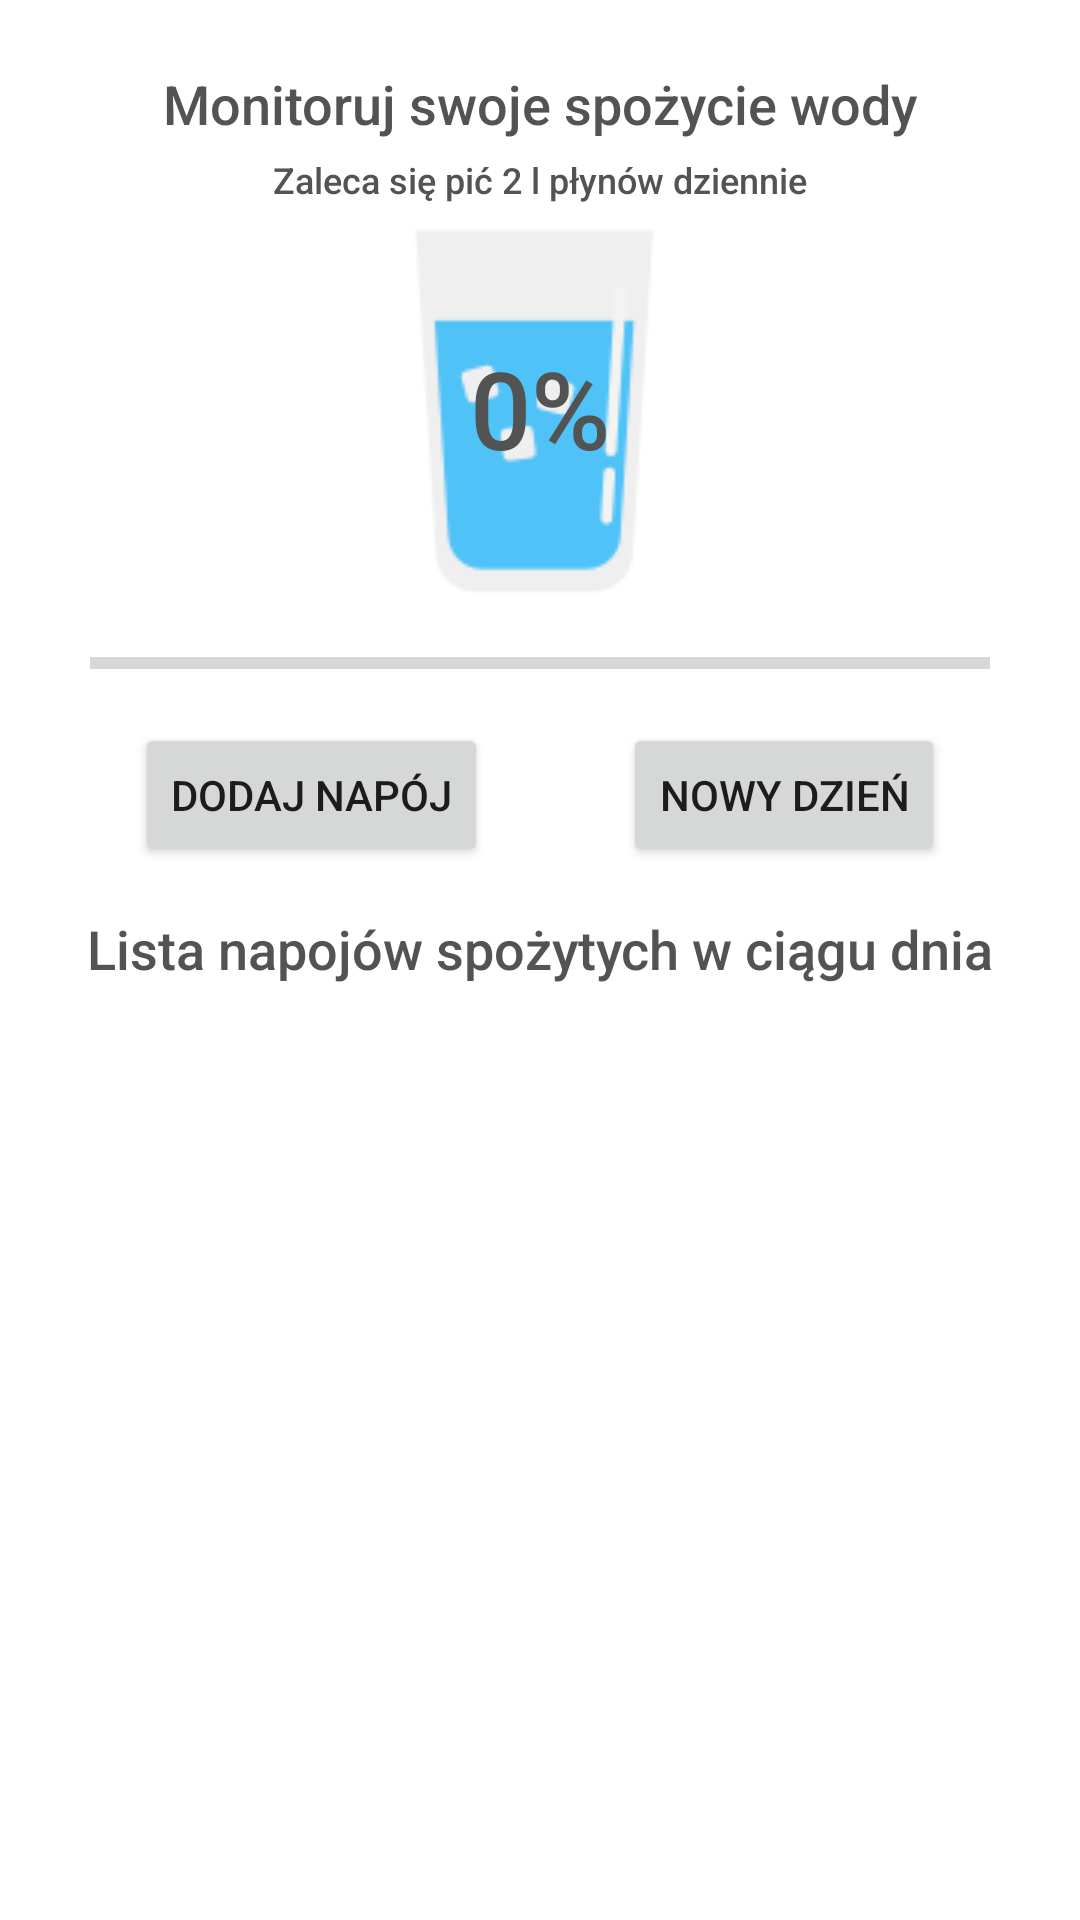

Produce the Android XML layout that renders to this screen, including the resource entries it uses.
<!-- AndroidManifest.xml: application theme Theme.Android_projekt -->
<!-- res/layout/activity_water.xml -->
<?xml version="1.0" encoding="utf-8"?>
<androidx.constraintlayout.widget.ConstraintLayout xmlns:android="http://schemas.android.com/apk/res/android"
    xmlns:app="http://schemas.android.com/apk/res-auto"
    xmlns:tools="http://schemas.android.com/tools"
    android:layout_width="match_parent"
    android:layout_height="match_parent"
    tools:context=".WaterActivity">

    <TextView
        android:id="@+id/textView24"
        android:layout_width="wrap_content"
        android:layout_height="wrap_content"
        android:layout_marginTop="5dp"
        android:fontFamily="sans-serif-medium"
        android:text="@string/liters"
        android:textColor="@color/dark_grey"
        android:textSize="12sp"
        app:layout_constraintBottom_toTopOf="@+id/imageView7"
        app:layout_constraintEnd_toEndOf="parent"
        app:layout_constraintHorizontal_bias="0.5"
        app:layout_constraintStart_toStartOf="parent"
        app:layout_constraintTop_toBottomOf="@+id/textView21" />

    <TextView
        android:id="@+id/textView21"
        android:layout_width="wrap_content"
        android:layout_height="wrap_content"
        android:layout_marginTop="20dp"
        android:fontFamily="sans-serif-medium"
        android:text="@string/checkWater"
        android:textColor="@color/dark_grey"
        android:textSize="18sp"
        app:layout_constraintBottom_toTopOf="@+id/textView24"
        app:layout_constraintEnd_toEndOf="parent"
        app:layout_constraintStart_toStartOf="parent"
        app:layout_constraintTop_toTopOf="parent"
        app:layout_constraintVertical_bias="0.13"
        app:layout_constraintVertical_chainStyle="packed" />

    <ImageView
        android:id="@+id/imageView7"
        android:layout_width="wrap_content"
        android:layout_height="wrap_content"
        android:layout_marginTop="5dp"
        app:layout_constraintBottom_toTopOf="@+id/progressBar"
        app:layout_constraintEnd_toEndOf="parent"
        app:layout_constraintHorizontal_bias="0.5"
        app:layout_constraintStart_toStartOf="parent"
        app:layout_constraintTop_toBottomOf="@+id/textView24"
        app:srcCompat="@drawable/wat2" />

    <Button
        android:id="@+id/button4"
        android:layout_width="wrap_content"
        android:layout_height="wrap_content"
        android:layout_marginTop="5dp"
        android:onClick="onAddClick"
        android:text="@string/add"
        app:layout_constraintBottom_toTopOf="@+id/tV28"
        app:layout_constraintEnd_toStartOf="@+id/button6"
        app:layout_constraintHorizontal_bias="0.5"
        app:layout_constraintStart_toStartOf="parent"
        app:layout_constraintTop_toBottomOf="@+id/progressBar" />

    <ListView
        android:id="@+id/listView"
        android:layout_width="260dp"
        android:layout_height="287dp"
        android:layout_marginTop="10dp"
        app:layout_constraintBottom_toBottomOf="parent"
        app:layout_constraintEnd_toEndOf="parent"
        app:layout_constraintHorizontal_bias="0.5"
        app:layout_constraintStart_toStartOf="parent"
        app:layout_constraintTop_toBottomOf="@+id/tV28" />

    <TextView
        android:id="@+id/tV28"
        android:layout_width="wrap_content"
        android:layout_height="wrap_content"
        android:layout_marginTop="15dp"
        android:fontFamily="sans-serif-medium"
        android:text="@string/list"
        android:textColor="@color/dark_grey"
        android:textSize="18sp"
        app:layout_constraintBottom_toTopOf="@+id/listView"
        app:layout_constraintEnd_toEndOf="parent"
        app:layout_constraintHorizontal_bias="0.5"
        app:layout_constraintStart_toStartOf="parent"
        app:layout_constraintTop_toBottomOf="@+id/button4" />

    <ProgressBar
        android:id="@+id/progressBar"
        style="?android:attr/progressBarStyleHorizontal"
        android:layout_width="300dp"
        android:layout_height="30dp"
        android:layout_marginTop="5dp"
        android:max="100"
        android:min="0"
        app:layout_constraintBottom_toTopOf="@+id/button4"
        app:layout_constraintEnd_toEndOf="parent"
        app:layout_constraintHorizontal_bias="0.5"
        app:layout_constraintStart_toStartOf="parent"
        app:layout_constraintTop_toBottomOf="@+id/imageView7" />

    <TextView
        android:id="@+id/tvPercent"
        android:layout_width="wrap_content"
        android:layout_height="wrap_content"
        android:layout_marginTop="24dp"
        android:fontFamily="sans-serif-medium"
        android:gravity="center"
        android:text="@string/percent"
        android:textColor="@color/dark_grey"
        android:textColorLink="#2196F3"
        android:textSize="36sp"
        app:layout_constraintBottom_toBottomOf="@+id/imageView7"
        app:layout_constraintEnd_toEndOf="parent"
        app:layout_constraintStart_toStartOf="parent"
        app:layout_constraintTop_toBottomOf="@+id/textView24"
        app:layout_constraintVertical_bias="0.327" />

    <TextView
        android:id="@+id/tvGoal"
        android:layout_width="wrap_content"
        android:layout_height="wrap_content"
        android:fontFamily="sans-serif-medium"
        android:textColor="@color/dark_grey"
        app:layout_constraintBottom_toBottomOf="@+id/imageView7"
        app:layout_constraintEnd_toEndOf="parent"
        app:layout_constraintHorizontal_bias="0.498"
        app:layout_constraintStart_toStartOf="parent"
        app:layout_constraintTop_toBottomOf="@+id/textView24"
        app:layout_constraintVertical_bias="0.807" />

    <Button
        android:id="@+id/button6"
        android:layout_width="wrap_content"
        android:layout_height="wrap_content"
        android:onClick="onNewDayClick"
        android:text="@string/newDay"
        app:layout_constraintBottom_toTopOf="@+id/tV28"
        app:layout_constraintEnd_toEndOf="parent"
        app:layout_constraintHorizontal_bias="0.5"
        app:layout_constraintStart_toEndOf="@+id/button4"
        app:layout_constraintTop_toBottomOf="@+id/progressBar"
        app:layout_constraintVertical_bias="0.263" />

</androidx.constraintlayout.widget.ConstraintLayout>
<!-- resources referenced by this layout -->
<resources>
  <color name="dark_grey">#525454</color>#
  <!-- drawable wat2: png bitmap (drawable, 2630 bytes) -->
  <string name="add">Dodaj napój</string>
  <string name="checkWater">Monitoruj swoje spożycie wody</string>
  <string name="list">Lista napojów spożytych w ciągu dnia</string>
  <string name="liters">Zaleca się pić 2 l płynów dziennie</string>
  <string name="newDay">Nowy dzień</string>
  <string name="percent">0%</string>
  <style name="Theme.Android_projekt" parent="Theme.MaterialComponents.DayNight.DarkActionBar">
          
          <item name="colorPrimary">@color/grey</item>
          <item name="colorPrimaryVariant">@color/grey</item>
          <item name="colorOnPrimary">@color/dark_grey</item>
          <item name="actionBarTheme">@style/AppTheme.AppBarOverlay</item>
          
          <item name="colorSecondary">@color/green</item>
          <item name="colorSecondaryVariant">@color/green</item>
          <item name="colorOnSecondary">@color/black</item>
          
          <item name="android:statusBarColor" tools:targetApi="l">?attr/colorPrimaryVariant</item>
          
      </style>
  <color name="grey">#DFDFDF</color>#
  <style name="AppTheme.AppBarOverlay" parent="ThemeOverlay.AppCompat.Dark.ActionBar">
          <item name="android:textColorPrimary">@color/dark_grey</item>
      </style>
  <color name="green">#bced67</color>#
  <color name="black">#FF000000</color>
</resources>
